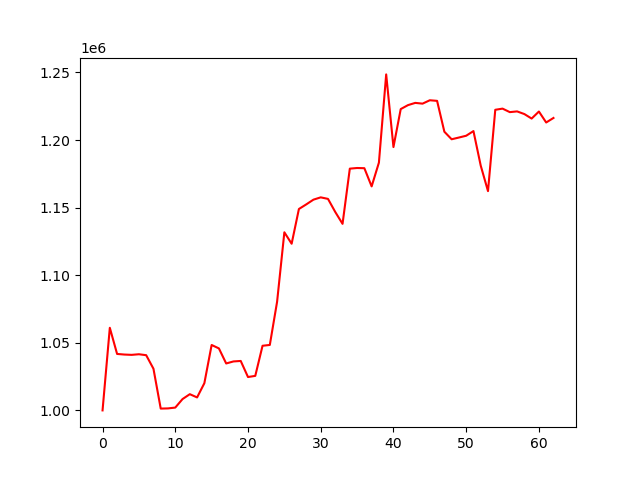

The table this chart was drawn from, first rows:
account_value, date, daily_return
1000000, 2024-01-05, 
1061118, 2024-01-08, 0.06112
1041772, 2024-01-09, -0.01823
1041319, 2024-01-10, -0.000434
1041089, 2024-01-11, -0.0002214
1041541, 2024-01-12, 0.0004348
1040844, 2024-01-16, -0.0006693
1030833, 2024-01-17, -0.009619
1001341, 2024-01-18, -0.02861
1001477, 2024-01-19, 0.0001363
1002087, 2024-01-22, 0.0006088
1008393, 2024-01-23, 0.006293
1011998, 2024-01-24, 0.003575
1009598, 2024-01-25, -0.002372
1020141, 2024-01-26, 0.01044
1048399, 2024-01-29, 0.0277
1045858, 2024-01-30, -0.002424
1034719, 2024-01-31, -0.01065
1036221, 2024-02-01, 0.001451
1036582, 2024-02-02, 0.0003488
1024685, 2024-02-05, -0.01148
1025546, 2024-02-06, 0.00084
1047817, 2024-02-07, 0.02172
1048428, 2024-02-08, 0.0005828
1080365, 2024-02-09, 0.03046
1131764, 2024-02-12, 0.04758
1123300, 2024-02-13, -0.007479
1149000, 2024-02-14, 0.02288
1152375, 2024-02-15, 0.002938
1155915, 2024-02-16, 0.003071
1157612, 2024-02-20, 0.001469
1156474, 2024-02-21, -0.0009837
1146774, 2024-02-22, -0.008387
1138016, 2024-02-23, -0.007637
1178853, 2024-02-26, 0.03588
1179330, 2024-02-27, 0.0004048
1179182, 2024-02-28, -0.0001255
1165728, 2024-02-29, -0.01141
1183297, 2024-03-01, 0.01507
1248578, 2024-03-04, 0.05517
1194824, 2024-03-05, -0.04305
1222925, 2024-03-06, 0.02352
1225852, 2024-03-07, 0.002394
1227506, 2024-03-08, 0.001349
1226944, 2024-03-11, -0.0004574
1229448, 2024-03-12, 0.002041
1229003, 2024-03-13, -0.0003626
1206173, 2024-03-14, -0.01858
1200590, 2024-03-15, -0.004629
1201872, 2024-03-18, 0.001068
1203197, 2024-03-19, 0.001102
1206643, 2024-03-20, 0.002864
1181085, 2024-03-21, -0.02118
1162217, 2024-03-22, -0.01598
1222396, 2024-03-25, 0.05178
1223258, 2024-03-26, 0.0007052
1220667, 2024-03-27, -0.002119
1221203, 2024-03-28, 0.0004396
1219237, 2024-04-01, -0.00161
1215901, 2024-04-02, -0.002736
... 3 more rows
